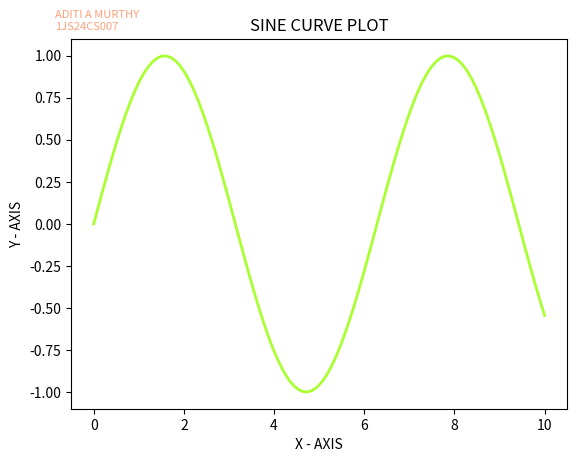

Generate this figure with matplotlib:

'''
WAPP to illustrate linear plotting with line formatting using matplotlib.
'''

import matplotlib.pyplot as plt
import numpy as np

X=np.linspace(0,10,100)
Y=np.sin(X)

plt.plot(X,Y,color='#aaff32',linestyle='-',linewidth=2)
plt.xlabel('X - AXIS')
plt.ylabel('Y - AXIS')
plt.title('SINE CURVE PLOT')
plt.figtext(0.1, 0.90, 'ADITI A MURTHY\n1JS24CS007',color='lightsalmon',fontsize=8, ha='left')
plt.show()
